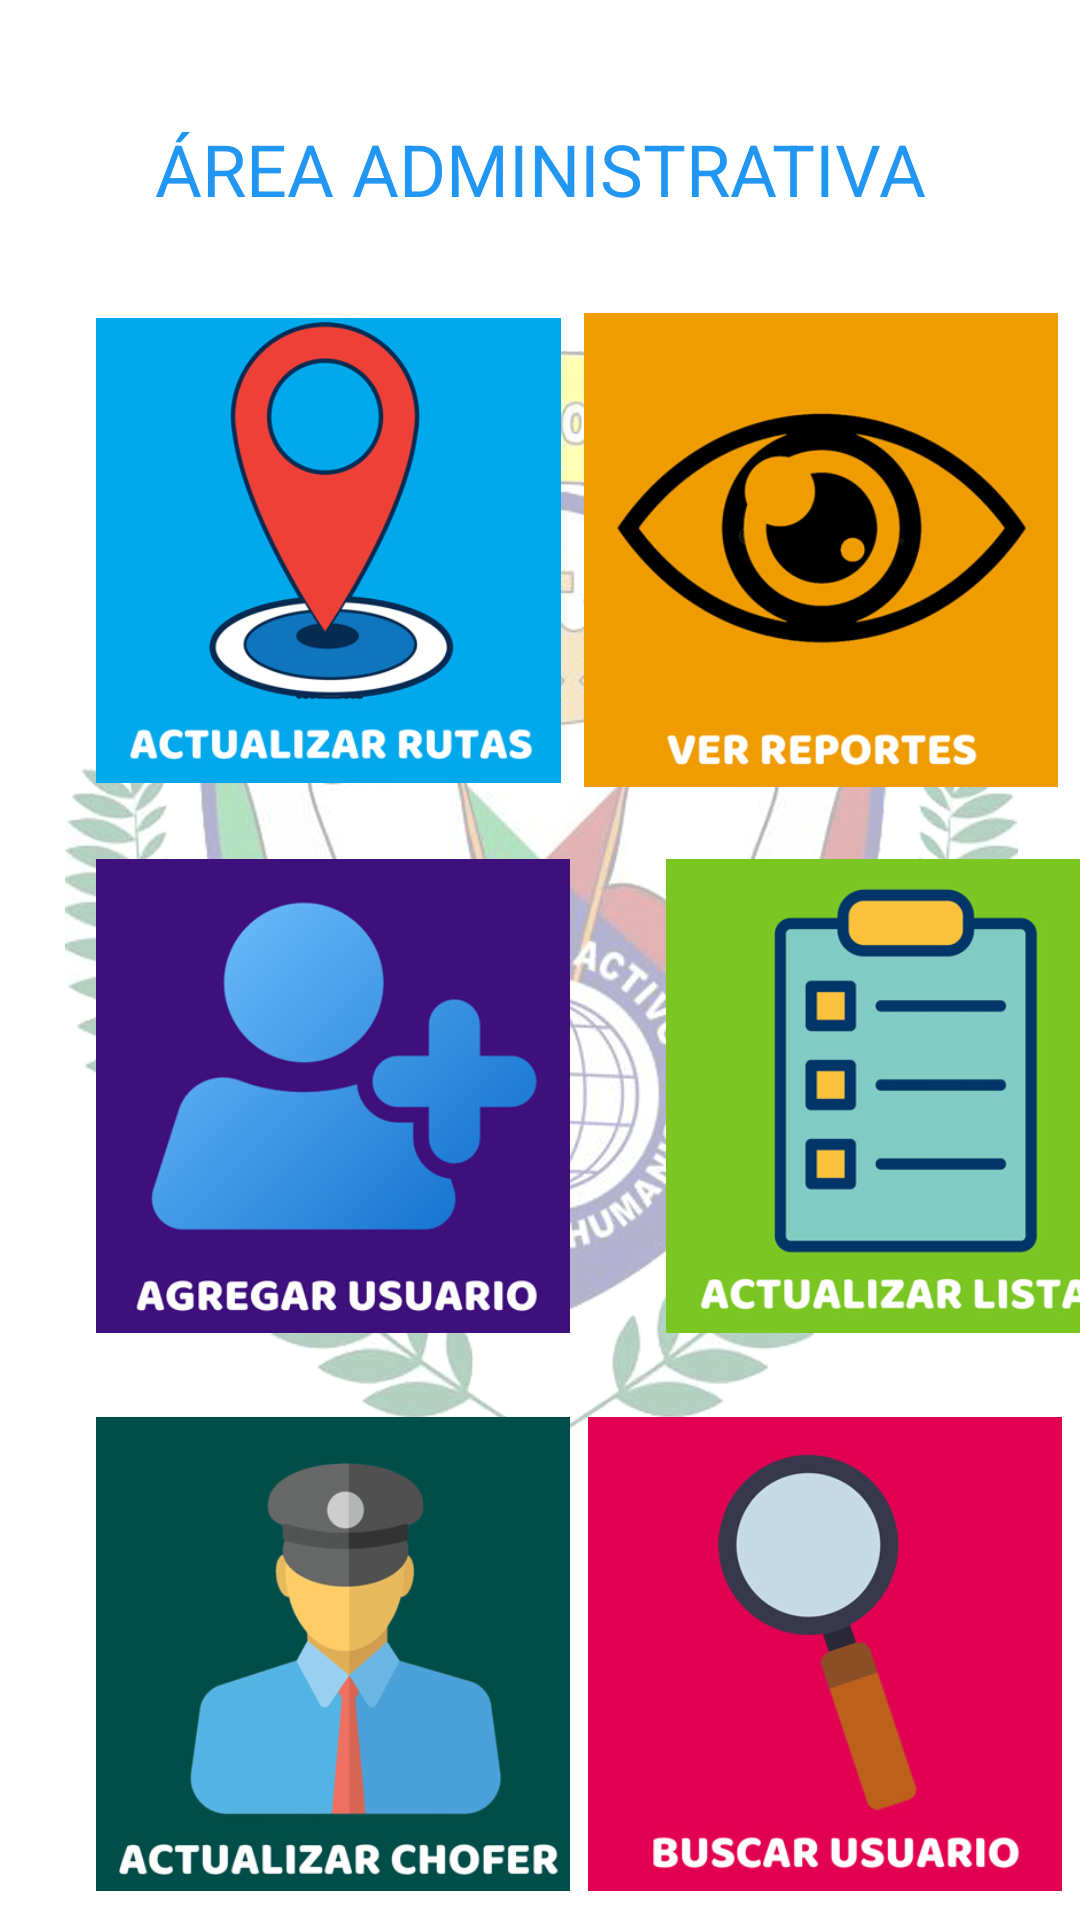

Layout XML and referenced resources for this Android screen:
<!-- AndroidManifest.xml: application theme Theme.APP7 -->
<!-- res/layout/activity_paneladministrar.xml -->
<?xml version="1.0" encoding="utf-8"?>
<androidx.constraintlayout.widget.ConstraintLayout xmlns:android="http://schemas.android.com/apk/res/android"
    xmlns:app="http://schemas.android.com/apk/res-auto"
    xmlns:tools="http://schemas.android.com/tools"
    android:layout_width="match_parent"
    android:layout_height="match_parent"
    android:background="@drawable/fondobus"
    tools:context=".paneladministrar">

    <TextView
        android:id="@+id/textView10"
        android:layout_width="wrap_content"
        android:layout_height="wrap_content"
        android:layout_marginTop="40dp"
        android:text="ÁREA ADMINISTRATIVA"
        android:textColor="#2196F3"
        android:textSize="24sp"
        app:layout_constraintEnd_toEndOf="parent"
        app:layout_constraintStart_toStartOf="parent"
        app:layout_constraintTop_toTopOf="parent" />

    <androidx.constraintlayout.widget.Guideline
        android:id="@+id/guideline6"
        android:layout_width="wrap_content"
        android:layout_height="wrap_content"
        android:orientation="vertical"
        app:layout_constraintGuide_begin="20dp" />

    <ImageView
        android:id="@+id/imrutas"
        android:layout_width="155dp"
        android:layout_height="158dp"
        android:layout_marginStart="32dp"
        android:layout_marginTop="32dp"
        app:layout_constraintStart_toStartOf="parent"
        app:layout_constraintTop_toBottomOf="@+id/textView10"
        app:srcCompat="@drawable/ruta" />

    <ImageView
        android:id="@+id/imreporte"
        android:layout_width="158dp"
        android:layout_height="158dp"
        android:layout_marginTop="32dp"
        app:layout_constraintEnd_toEndOf="parent"
        app:layout_constraintHorizontal_bias="0.505"
        app:layout_constraintStart_toEndOf="@+id/imrutas"
        app:layout_constraintTop_toBottomOf="@+id/textView10"
        app:srcCompat="@drawable/reporte" />

    <ImageView
        android:id="@+id/imagregar"
        android:layout_width="158dp"
        android:layout_height="158dp"
        android:layout_marginStart="32dp"
        android:layout_marginTop="24dp"
        app:layout_constraintStart_toStartOf="parent"
        app:layout_constraintTop_toBottomOf="@+id/imrutas"
        app:srcCompat="@drawable/usuario" />

    <ImageView
        android:id="@+id/imlista"
        android:layout_width="158dp"
        android:layout_height="158dp"
        android:layout_marginStart="32dp"
        android:layout_marginTop="24dp"
        app:layout_constraintEnd_toEndOf="parent"
        app:layout_constraintHorizontal_bias="0.0"
        app:layout_constraintStart_toEndOf="@+id/imagregar"
        app:layout_constraintTop_toBottomOf="@+id/imreporte"
        app:srcCompat="@drawable/lista" />

    <ImageView
        android:id="@+id/imchofer"
        android:layout_width="158dp"
        android:layout_height="158dp"
        android:layout_marginStart="32dp"
        android:layout_marginTop="28dp"
        app:layout_constraintStart_toStartOf="parent"
        app:layout_constraintTop_toBottomOf="@+id/imagregar"
        app:srcCompat="@drawable/chofer" />

    <ImageView
        android:id="@+id/imbuscar"
        android:layout_width="158dp"
        android:layout_height="158dp"
        android:layout_marginTop="28dp"
        app:layout_constraintEnd_toEndOf="parent"
        app:layout_constraintHorizontal_bias="0.507"
        app:layout_constraintStart_toEndOf="@+id/imchofer"
        app:layout_constraintTop_toBottomOf="@+id/imlista"
        app:srcCompat="@drawable/buscar" />

</androidx.constraintlayout.widget.ConstraintLayout>
<!-- resources referenced by this layout -->
<resources>
  <!-- drawable buscar: jpg bitmap (drawable, 51741 bytes) -->
  <!-- drawable chofer: jpg bitmap (drawable, 60291 bytes) -->
  <!-- drawable fondobus: jpg bitmap (drawable, 972330 bytes) -->
  <!-- drawable lista: jpg bitmap (drawable, 61950 bytes) -->
  <!-- drawable reporte: jpg bitmap (drawable, 88279 bytes) -->
  <!-- drawable ruta: jpg bitmap (drawable, 83223 bytes) -->
  <!-- drawable usuario: jpg bitmap (drawable, 63387 bytes) -->
  <style name="Theme.APP7" parent="Theme.MaterialComponents.DayNight.NoActionBar">
          
          <item name="colorPrimary">@color/purple_500</item>
          <item name="colorPrimaryVariant">@color/purple_700</item>
          <item name="colorOnPrimary">@color/white</item>
          
          <item name="colorSecondary">@color/teal_200</item>
          <item name="colorSecondaryVariant">@color/teal_700</item>
          <item name="colorOnSecondary">@color/black</item>
          
          <item name="android:statusBarColor">?attr/colorPrimaryVariant</item>
          
      </style>
  <!-- not gathered from this repository: default colours our renderer supplied (Android Studio template values) -->
  <color name="purple_500">#FF6200EE</color>
  <color name="purple_700">#FF3700B3</color>
  <color name="teal_200">#FF03DAC5</color>
  <color name="teal_700">#FF018786</color>
  <color name="black">#FF000000</color>
  <color name="white">#FFFFFFFF</color>
</resources>
